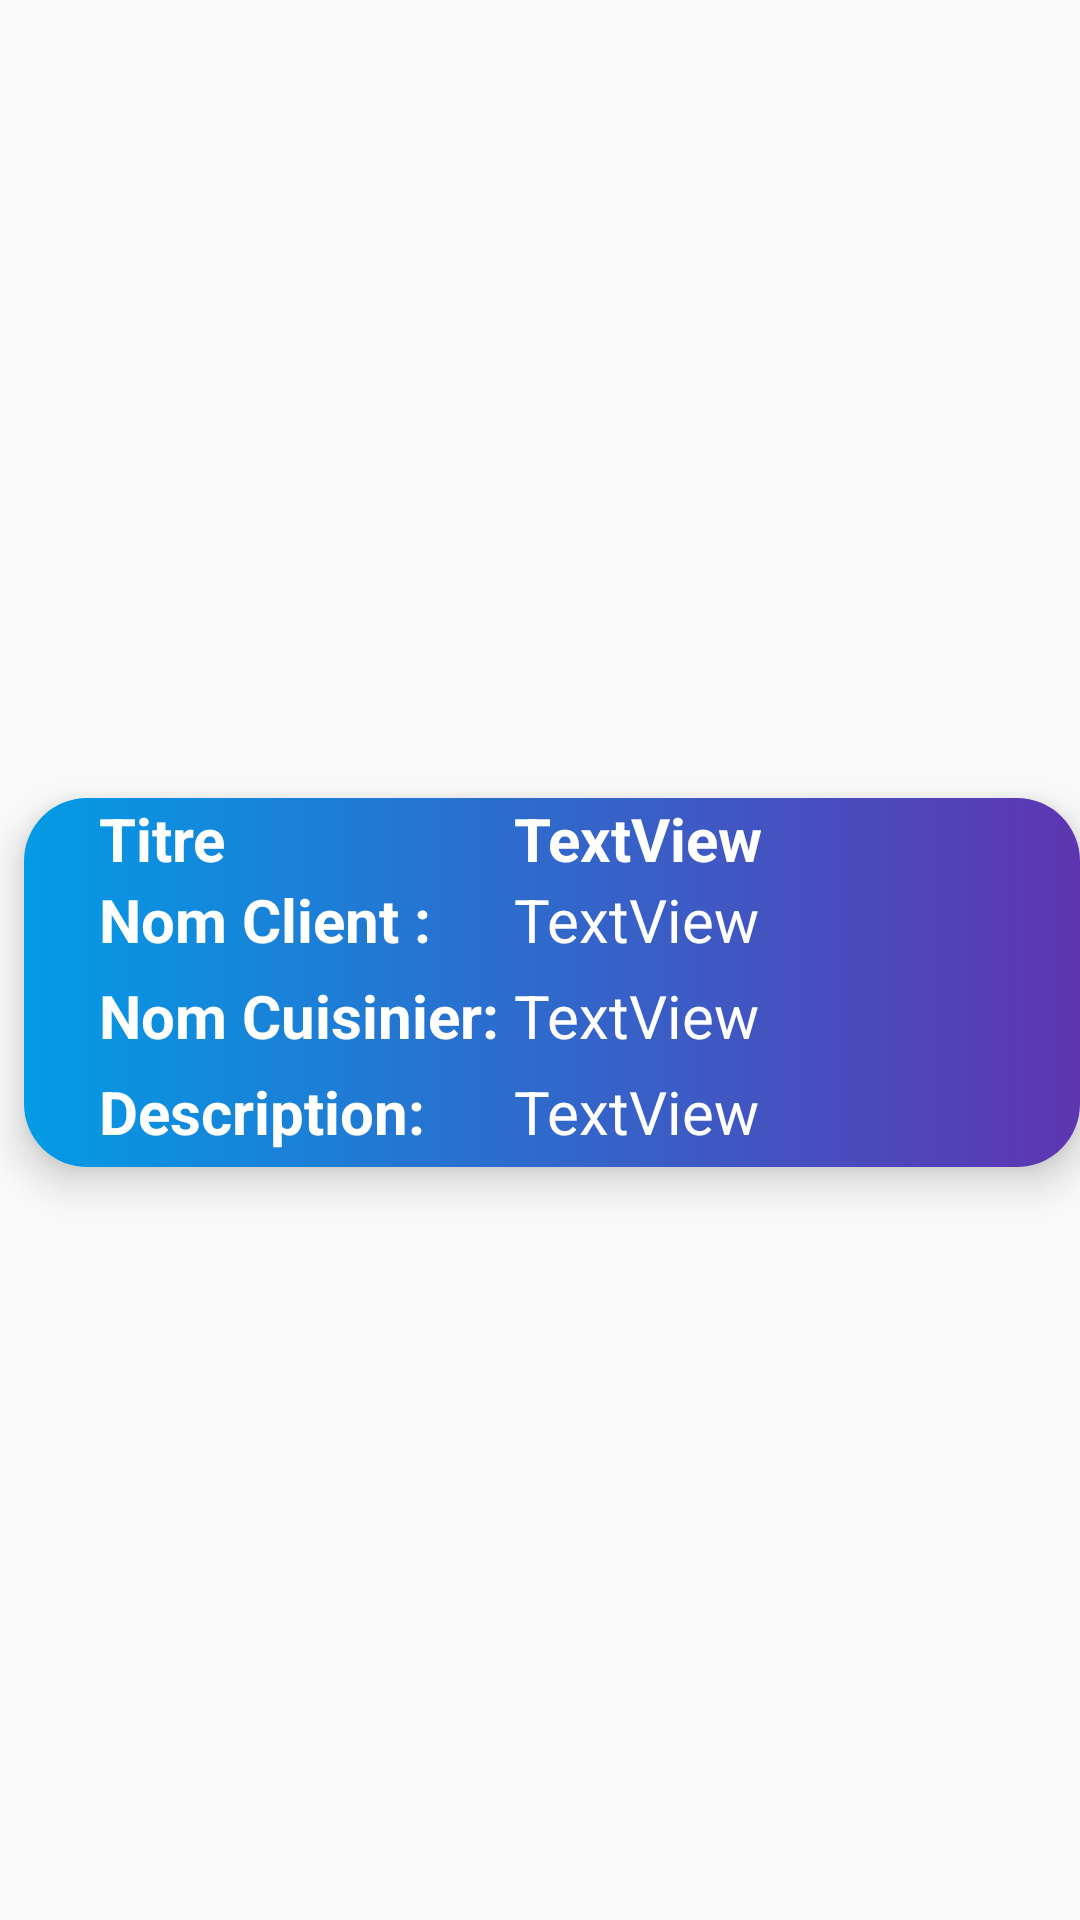

Reconstruct the res/layout file that produces this screen, plus the resources it refers to.
<!-- AndroidManifest.xml: application theme Theme.Mealer -->
<!-- res/layout/recyclerview_row.xml -->
<?xml version="1.0" encoding="utf-8"?>
<androidx.constraintlayout.widget.ConstraintLayout xmlns:android="http://schemas.android.com/apk/res/android"
    xmlns:app="http://schemas.android.com/apk/res-auto"
    xmlns:tools="http://schemas.android.com/tools"
    android:layout_width="match_parent"
    android:layout_height="wrap_content"
    >

    <androidx.cardview.widget.CardView
        android:layout_width="match_parent"
        android:layout_height="wrap_content"
        android:layout_marginStart="8dp"
        android:layout_marginTop="15dp"
        app:layout_goneMarginEnd="8dp"
        app:cardElevation="8dp"
        app:cardCornerRadius="21dp"
        app:layout_constraintBottom_toBottomOf="parent"
        app:layout_constraintEnd_toEndOf="parent"
        app:layout_constraintStart_toStartOf="parent"
        app:layout_constraintTop_toTopOf="parent"
        tools:ignore="MissingConstraints">

        <androidx.constraintlayout.widget.ConstraintLayout
            android:layout_width="match_parent"
            android:layout_height="match_parent"
            android:background="@drawable/redgrad">

            <TableLayout
                android:layout_width="match_parent"
                android:layout_height="match_parent"
                android:layout_marginLeft="25dp"
                android:layout_marginTop="20dp">

                <TableRow
                    android:layout_width="match_parent"
                    android:layout_height="match_parent">

                    <TextView
                        android:id="@+id/plaintetitre"
                        android:layout_width="wrap_content"
                        android:layout_height="wrap_content"
                        android:text="Titre"
                        android:textColor="@color/white"

                        android:textSize="20dp"
                        android:textStyle="bold" />

                    <TextView
                        android:id="@+id/titre"
                        android:text="TextView"
                        android:textColor="@color/white"
                        android:textSize="20dp"
                        android:textStyle="bold" />
                </TableRow>

                <TableRow
                    android:layout_width="wrap_content"
                    android:layout_height="wrap_content">

                    <TextView
                        android:id="@+id/textView9"

                        style="@style/Base.CardView"
                        android:layout_width="121dp"
                        android:layout_height="match_parent"
                        android:text="Nom Client : "
                        android:textColor="@color/white"
                        android:textSize="20dp"
                        android:textStyle="bold" />

                    <TextView
                        android:id="@+id/NomClient"

                        style="@style/Base.CardView"

                        android:layout_width="115dp"
                        android:layout_height="wrap_content"
                        android:text="TextView"
                        android:textColor="@color/white"
                        android:textSize="20dp" />
                </TableRow>

                <TableRow
                    android:layout_width="wrap_content"
                    android:layout_height="wrap_content">

                    <TextView
                        android:id="@+id/textView15"

                        style="@style/Base.CardView"
                        android:layout_width="wrap_content"

                        android:layout_height="wrap_content"

                        android:layout_marginTop="5dp"
                        android:text="Nom Cuisinier: "
                        android:textColor="@color/white"
                        android:textSize="20dp"
                        android:textStyle="bold" />

                    <TextView
                        android:id="@+id/NomCuisinier"

                        style="@style/Base.CardView"

                        android:layout_width="54dp"

                        android:layout_height="wrap_content"

                        android:layout_marginTop="5dp"
                        android:text="TextView"
                        android:textColor="@color/white"
                        android:textSize="20dp" />
                </TableRow>

                <TableRow
                    android:layout_width="wrap_content"
                    android:layout_height="wrap_content">

                    <TextView
                        android:id="@+id/textView13"

                        style="@style/Base.CardView"
                        android:layout_width="wrap_content"


                        android:layout_height="wrap_content"
                        android:layout_marginTop="5dp"
                        android:text="Description: "
                        android:textColor="@color/white"
                        android:textSize="20dp"
                        android:textStyle="bold" />

                    <TextView
                        android:id="@+id/Descrip"

                        style="@style/Base.CardView"

                        android:layout_width="225dp"

                        android:layout_height="32dp"

                        android:layout_marginTop="5dp"
                        android:text="TextView"
                        android:textColor="@color/white"
                        android:textSize="20dp" />
                </TableRow>

            </TableLayout>

        </androidx.constraintlayout.widget.ConstraintLayout>
    </androidx.cardview.widget.CardView>

</androidx.constraintlayout.widget.ConstraintLayout>
<!-- resources referenced by this layout -->
<resources>
  <color name="white">#FFFFFFFF</color>
  <!-- drawable redgrad (drawable) -->
  <?xml version="1.0" encoding="utf-8"?>
  <shape xmlns:android="http://schemas.android.com/apk/res/android">
      <gradient android:startColor="#039BE5"
          android:endColor="#5E35B1"/>
  </shape>
  <style name="Theme.Mealer" parent="Theme.AppCompat.Light.NoActionBar">
          
          <item name="colorPrimary">@color/purple_500</item>
          <item name="colorPrimaryVariant">@color/purple_700</item>
          <item name="colorOnPrimary">@color/white</item>
          
          <item name="colorSecondary">@color/teal_200</item>
          <item name="colorSecondaryVariant">@color/teal_700</item>
          <item name="colorOnSecondary">@color/black</item>
          
          <item name="android:statusBarColor">?attr/colorPrimaryVariant</item>
          
      </style>
  <color name="purple_500">#FF6200EE</color>
  <color name="purple_700">#FF3700B3</color>
  <color name="teal_200">#FF03DAC5</color>
  <color name="teal_700">#CDB260</color>
  <color name="black">#FF000000</color>
</resources>
